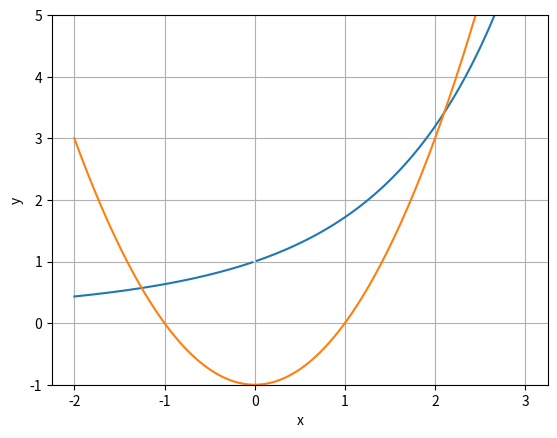

Here is the Python script that generated this plot:
# %matplotlib inline
import numpy as np                  #для работы с массивами - их по умолчанию в Python нет

import matplotlib.pyplot as plt     #для генерации графиков

#Решение уравнений
from scipy.optimize import fsolve   #функция поиска решений

#1 Определение графика

x = np.linspace(-2, 3, 201)
plt.plot(x, (np.exp(x) - 1) / x)
plt.plot(x, x ** 2 - 1)
plt.xlabel('x')
plt.ylabel('y')
plt.ylim(-1, 5)
plt.grid(True)
plt.show()


#2 Определение функции и поиск решения
def equations(p):
    x, y = p
    #возвразщает решение близкое, если оно близко к 0 кортежа сравнения функций
    return (y - x ** 2 + 1, np.exp(x) - x * y - 1)

#вызывается функция и выводится результат только если она возвразщает решение близкое к 0 кортежа сравнения функций
x1, y1 = fsolve(equations, (-2, 1))
# x1, y1 =  fsolve(equations, (-2, 1))

print(x1, y1)